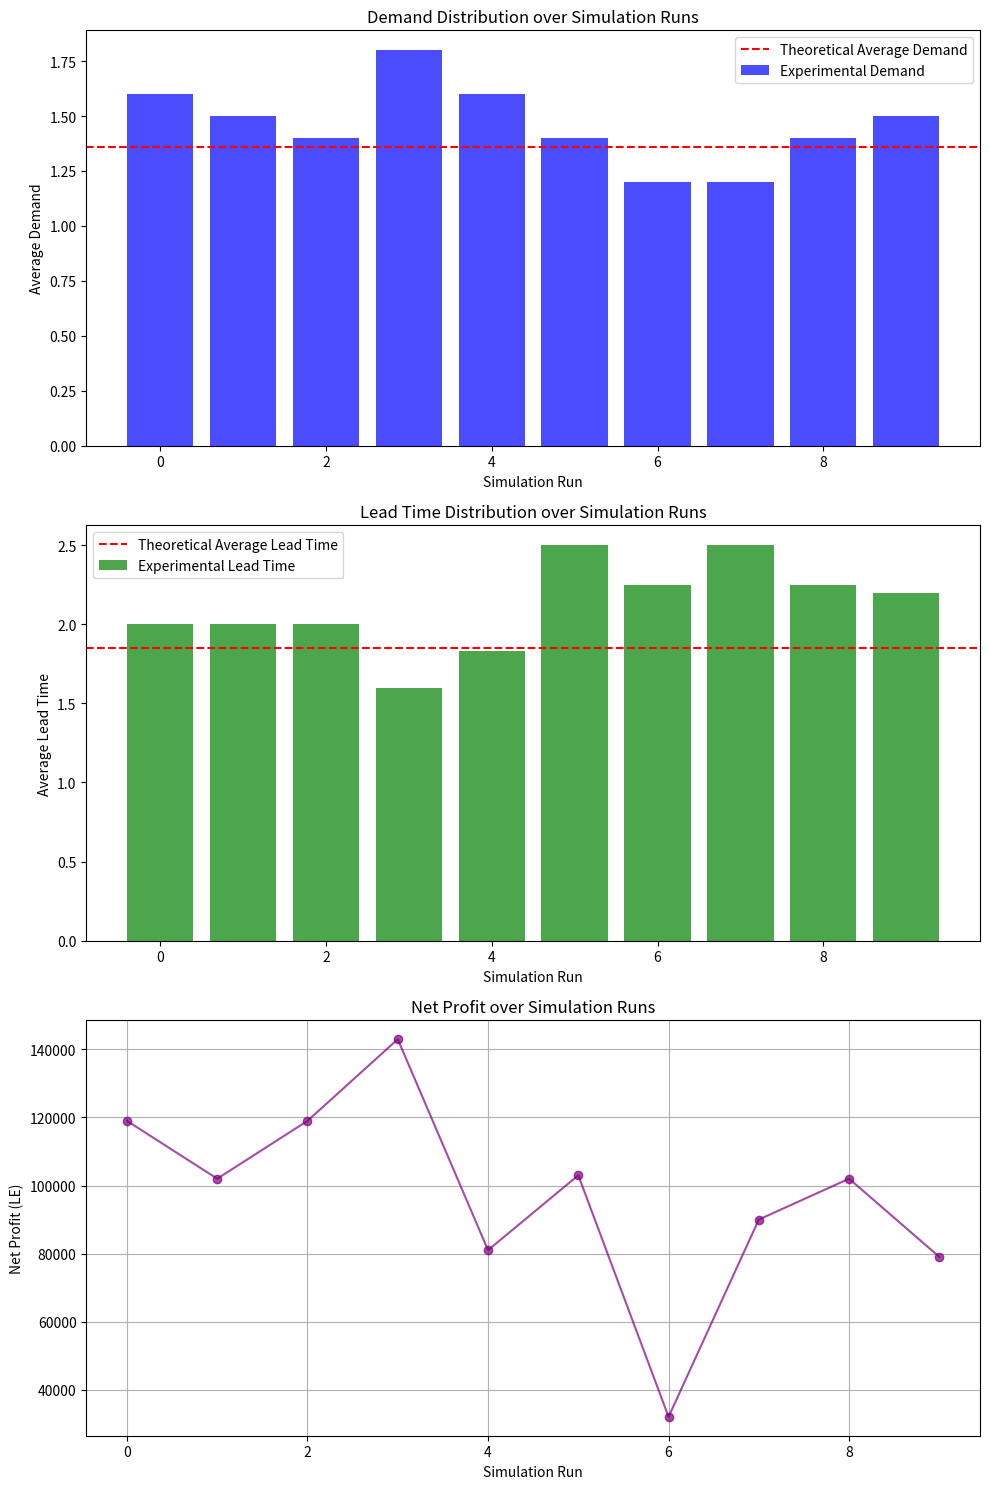
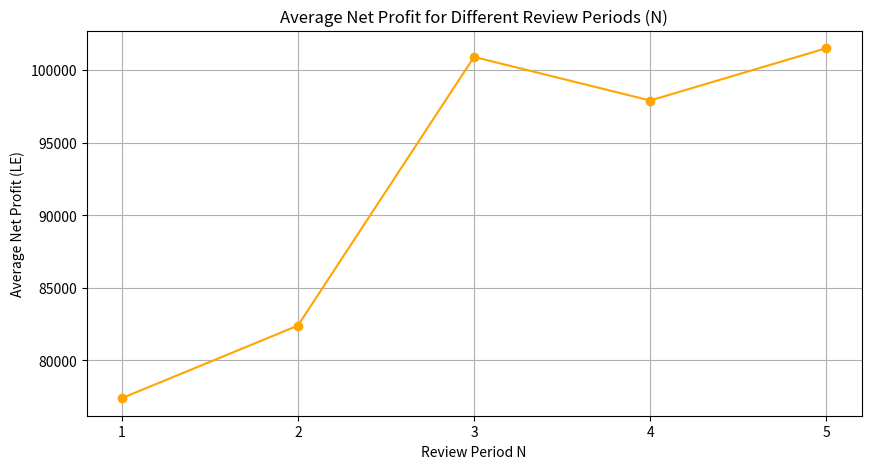

Generate these figures, in order, with matplotlib:
import numpy as np
import matplotlib.pyplot as plt

# Constants
MAX_CARS = 5
PROFIT_PER_CAR = 10000
HOLDING_COST = 1000
ORDER_COST = 20000

# Demand probabilities and values
demands = np.array([0, 1, 2, 3])
demand_probabilities = np.array([0.2, 0.34, 0.36, 0.1])

# Lead time probabilities and values
lead_times = np.array([1, 2, 3])
lead_time_probabilities = np.array([0.4, 0.35, 0.25])

# Function to simulate one run of 10 days
def simulate_ten_days(REVIEW_PERIOD_N):
    inventory = 3  # Starting inventory
    showroom = 4   # Starting showroom
    cars_ordered = 0
    total_profit = 0
    shortage_days = 0
    days_until_order_arrives = 0

    daily_demand = []
    daily_lead_time = []

    for day in range(10):
        # Simulate demand
        demand = np.random.choice(demands, p=demand_probabilities)
        daily_demand.append(demand)

        # Sell cars based on demand
        if demand <= showroom + inventory:
            sold_cars = demand
        else:
            sold_cars = showroom + inventory
            shortage_days += 1

        # Update showroom and inventory
        showroom -= sold_cars
        if showroom < 0:
            inventory += showroom
            showroom = 0

        # Check if we need to order more cars
        if inventory <= REVIEW_PERIOD_N and days_until_order_arrives <= 0:
            lead_time = np.random.choice(lead_times, p=lead_time_probabilities)
            daily_lead_time.append(lead_time)
            days_until_order_arrives = lead_time
            cars_ordered = MAX_CARS - (showroom + inventory)

        # Order arrives
        if days_until_order_arrives > 0:
            days_until_order_arrives -= 1
        if days_until_order_arrives == 0 and cars_ordered > 0:
            inventory += cars_ordered
            showroom = MAX_CARS - inventory
            cars_ordered = 0

        # Calculate daily profit
        daily_profit = sold_cars * PROFIT_PER_CAR - HOLDING_COST * inventory
        if showroom + inventory == 0:
            daily_profit -= ORDER_COST
        total_profit += daily_profit

    average_demand = np.mean(daily_demand)
    average_lead_time = np.mean(daily_lead_time) if daily_lead_time else 0
    ending_showroom_inventory = showroom + inventory

    return {
        'average_demand': average_demand,
        'average_lead_time': average_lead_time,
        'ending_showroom_inventory': ending_showroom_inventory,
        'shortage_days': shortage_days,
        'total_profit': total_profit
    }

# Function to simulate with varying review period N and return average net profit
def simulate_with_varying_review_period(N_values, num_simulation_runs=10, days_per_run=10):
    results = []
    for N in N_values:
        simulation_runs = [simulate_ten_days(N) for _ in range(num_simulation_runs)]
        average_net_profit = np.mean([run['total_profit'] for run in simulation_runs])
        results.append((N, average_net_profit))
    return results

# Run the original 10-day simulation 10 times with the default N and calculate averages
default_review_period_N = 3
simulation_runs = [simulate_ten_days(default_review_period_N) for _ in range(10)]

# Calculate experimental averages
experimental_avg_demand = np.mean([run['average_demand'] for run in simulation_runs])
experimental_avg_lead_time = np.mean([run['average_lead_time'] for run in simulation_runs])
avg_ending_inventory = np.mean([run['ending_showroom_inventory'] for run in simulation_runs])
total_shortage_days = np.sum([run['shortage_days'] for run in simulation_runs])
average_net_profit = np.mean([run['total_profit'] for run in simulation_runs])

print("Results for default review period (N = 3):")
print(f"Average Ending Units: {avg_ending_inventory}")
print(f"Average Net Profit: {average_net_profit} LE")
print(f"Number of Shortage Days: {total_shortage_days}")
print(f"Average Demand: {experimental_avg_demand}")
print(f"Average Lead Time: {experimental_avg_lead_time}")

# Plotting the results for default N
# Extracting data for plotting
demands_over_simulation = [run['average_demand'] for run in simulation_runs]
lead_times_over_simulation = [run['average_lead_time'] for run in simulation_runs if run['average_lead_time'] > 0]
profits_over_simulation = [run['total_profit'] for run in simulation_runs]

# Plotting
fig, axs = plt.subplots(3, 1, figsize=(10, 15))

# Demand distribution plot
axs[0].bar(range(10), demands_over_simulation, color='blue', alpha=0.7)
axs[0].axhline(y=1.36, color='r', linestyle='--')
axs[0].set_title('Demand Distribution over Simulation Runs')
axs[0].set_xlabel('Simulation Run')
axs[0].set_ylabel('Average Demand')
axs[0].legend(['Theoretical Average Demand', 'Experimental Demand'])

# Lead time distribution plot
axs[1].bar(range(len(lead_times_over_simulation)), lead_times_over_simulation, color='green', alpha=0.7)
axs[1].axhline(y=1.85, color='r', linestyle='--')
axs[1].set_title('Lead Time Distribution over Simulation Runs')
axs[1].set_xlabel('Simulation Run')
axs[1].set_ylabel('Average Lead Time')
axs[1].legend(['Theoretical Average Lead Time', 'Experimental Lead Time'])

# Net profit plot
axs[2].plot(range(10), profits_over_simulation, marker='o', color='purple', alpha=0.7)
axs[2].set_title('Net Profit over Simulation Runs')
axs[2].set_xlabel('Simulation Run')
axs[2].set_ylabel('Net Profit (LE)')
axs[2].grid(True)

plt.tight_layout()
plt.show()


# Simulate with varying N values and plot the results
N_values_to_test = range(1, 6)
varying_N_results = simulate_with_varying_review_period(N_values_to_test)

# Plotting the results for varying N
plt.figure(figsize=(10, 5))
N_values, profits = zip(*varying_N_results)
plt.plot(N_values, profits, marker='o', linestyle='-', color='orange')
plt.title('Average Net Profit for Different Review Periods (N)')
plt.xlabel('Review Period N')
plt.ylabel('Average Net Profit (LE)')
plt.xticks(N_values)
plt.grid(True)
plt.show()

# Print the results for varying N values
print("\nResults for varying review period (N):")
for N, profit in varying_N_results:
    print(f"Review Period N = {N}: Average Net Profit = {profit} LE")
